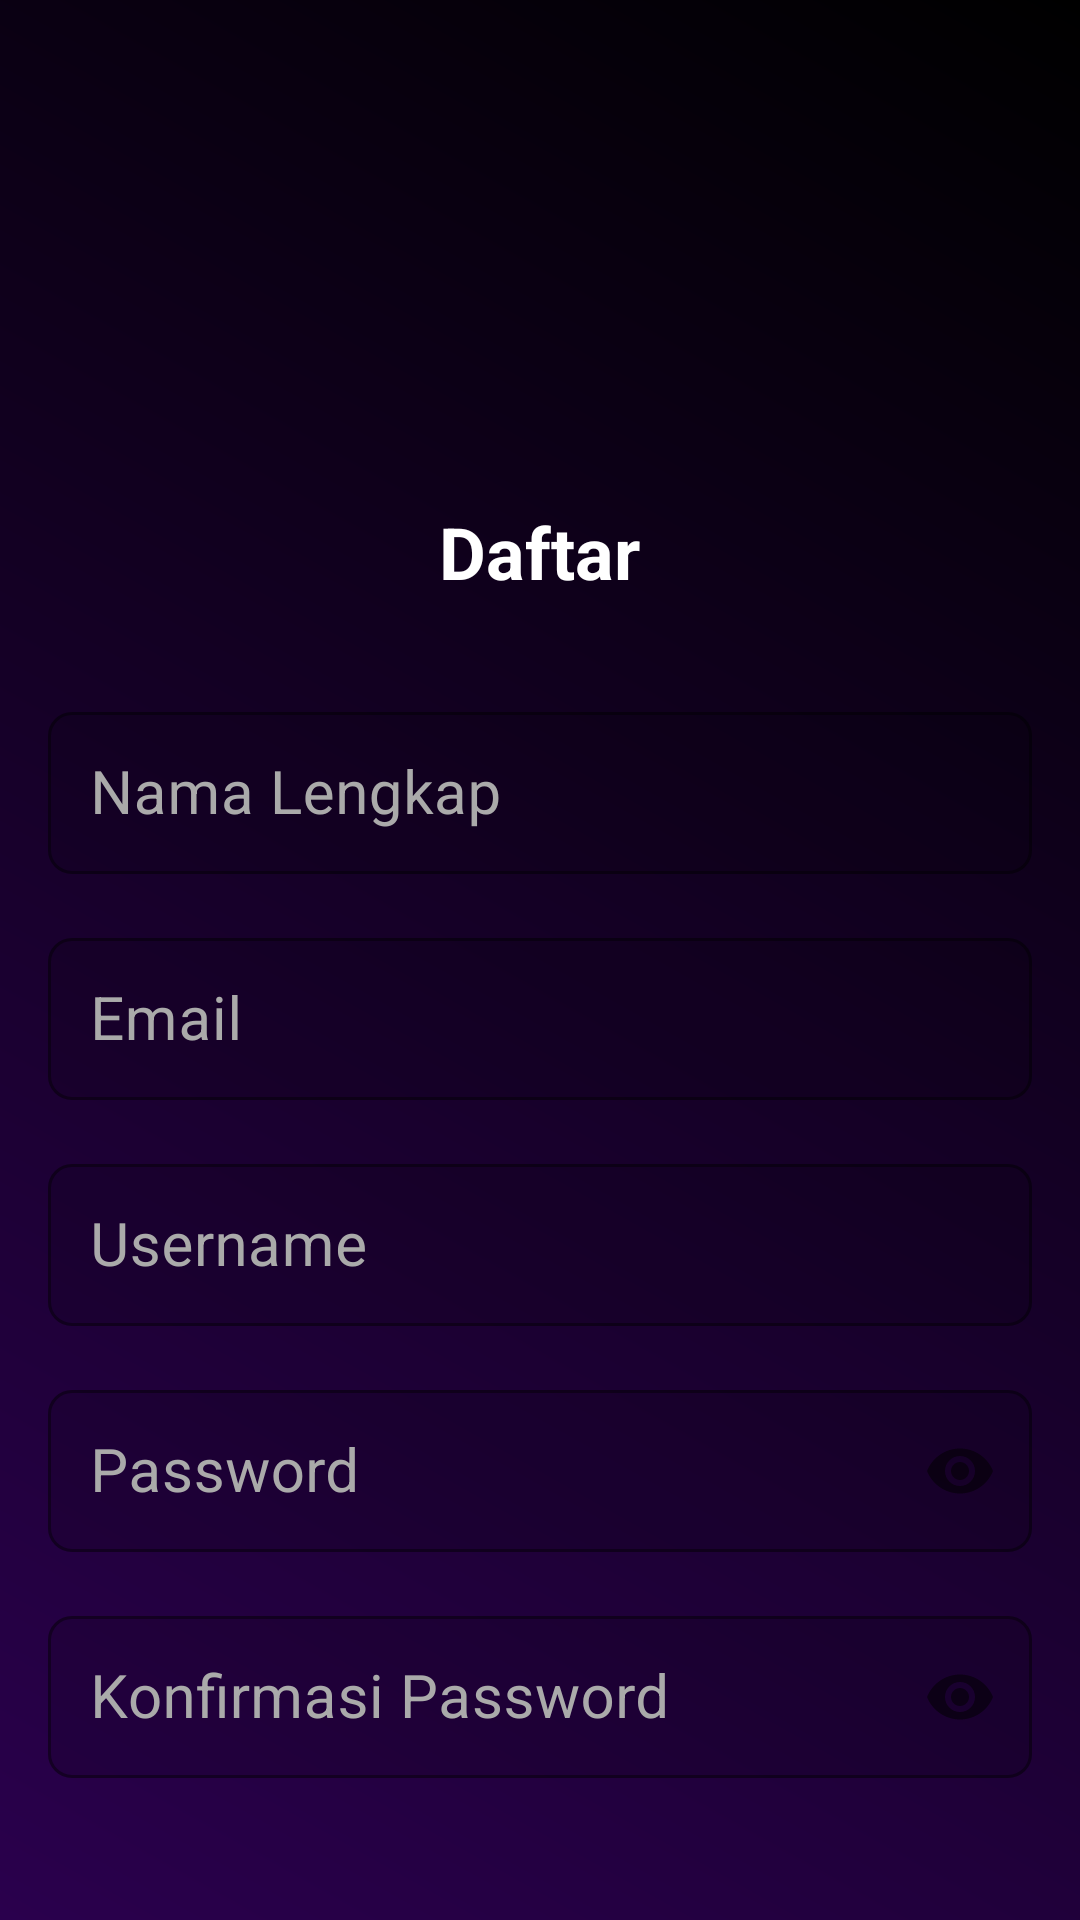

Produce the Android XML layout that renders to this screen, including the resource entries it uses.
<!-- AndroidManifest.xml: application theme AppTheme -->
<!-- res/layout/register.xml -->
<?xml version="1.0" encoding="utf-8"?>

<LinearLayout xmlns:android="http://schemas.android.com/apk/res/android"
    xmlns:app="http://schemas.android.com/apk/res-auto"
    android:layout_width="match_parent"
    android:layout_height="match_parent"
    android:orientation="vertical"
    android:padding="16dp"
    android:background="@drawable/gradient_background"
    android:gravity="center">

    <ImageView
        android:layout_width="120dp"
        android:layout_height="120dp"
        android:src="@drawable/logo_dreamlog"
        android:layout_marginBottom="32dp"
        android:contentDescription="DreamLog Logo"
        android:scaleType="fitCenter" />

    <TextView
        android:layout_width="wrap_content"
        android:layout_height="wrap_content"
        android:text="Daftar"
        android:textSize="24sp"
        android:textColor="#FFFFFF"
        android:textStyle="bold"
        android:layout_marginBottom="32dp" />

    <com.google.android.material.textfield.TextInputLayout
        android:layout_width="match_parent"
        android:layout_height="wrap_content"
        android:hint="Nama Lengkap"
        android:textColorHint="#AAAAAA"
        app:boxBackgroundMode="outline"
        app:boxStrokeColor="#FF00FF"
        app:hintTextColor="#AAAAAA"
        app:boxCornerRadiusTopStart="8dp"
        app:boxCornerRadiusTopEnd="8dp"
        app:boxCornerRadiusBottomStart="8dp"
        app:boxCornerRadiusBottomEnd="8dp"
        android:layout_marginBottom="16dp">

        <com.google.android.material.textfield.TextInputEditText
            android:id="@+id/editFullName"
            android:layout_width="match_parent"
            android:layout_height="54dp"
            android:textColor="#FFFFFF"
            android:textSize="20sp"
            android:padding="14dp"
            android:minHeight="54dp"/>
    </com.google.android.material.textfield.TextInputLayout>

    <com.google.android.material.textfield.TextInputLayout
        android:layout_width="match_parent"
        android:layout_height="wrap_content"
        android:hint="Email"
        android:textColorHint="#AAAAAA"
        app:boxBackgroundMode="outline"
        app:boxStrokeColor="#FF00FF"
        app:hintTextColor="#AAAAAA"
        app:boxCornerRadiusTopStart="8dp"
        app:boxCornerRadiusTopEnd="8dp"
        app:boxCornerRadiusBottomStart="8dp"
        app:boxCornerRadiusBottomEnd="8dp"
        android:layout_marginBottom="16dp">

        <com.google.android.material.textfield.TextInputEditText
            android:id="@+id/editEmail"
            android:layout_width="match_parent"
            android:layout_height="54dp"
            android:textColor="#FFFFFF"
            android:textSize="20sp"
            android:padding="14dp"
            android:minHeight="54dp"
            android:inputType="textEmailAddress" />
    </com.google.android.material.textfield.TextInputLayout>

    <com.google.android.material.textfield.TextInputLayout
        android:layout_width="match_parent"
        android:layout_height="wrap_content"
        android:hint="Username"
        android:textColorHint="#AAAAAA"
        app:boxBackgroundMode="outline"
        app:boxStrokeColor="#FF00FF"
        app:hintTextColor="#AAAAAA"
        app:boxCornerRadiusTopStart="8dp"
        app:boxCornerRadiusTopEnd="8dp"
        app:boxCornerRadiusBottomStart="8dp"
        app:boxCornerRadiusBottomEnd="8dp"
        android:layout_marginBottom="16dp">

        <com.google.android.material.textfield.TextInputEditText
            android:id="@+id/editUsername"
            android:layout_width="match_parent"
            android:layout_height="54dp"
            android:textColor="#FFFFFF"
            android:textSize="20sp"
            android:padding="14dp"
            android:minHeight="54dp"/>
    </com.google.android.material.textfield.TextInputLayout>

    <com.google.android.material.textfield.TextInputLayout
        android:layout_width="match_parent"
        android:layout_height="wrap_content"
        android:hint="Password"
        android:textColorHint="#AAAAAA"
        app:boxBackgroundMode="outline"
        app:boxStrokeColor="#FF00FF"
        app:hintTextColor="#AAAAAA"
        app:boxCornerRadiusTopStart="8dp"
        app:boxCornerRadiusTopEnd="8dp"
        app:boxCornerRadiusBottomStart="8dp"
        app:boxCornerRadiusBottomEnd="8dp"
        android:layout_marginBottom="16dp"
        app:passwordToggleEnabled="true">

        <com.google.android.material.textfield.TextInputEditText
            android:id="@+id/editPassword"
            android:layout_width="match_parent"
            android:layout_height="54dp"
            android:textColor="#FFFFFF"
            android:textSize="20sp"
            android:padding="14dp"
            android:minHeight="54dp"
            android:inputType="textPassword" />
    </com.google.android.material.textfield.TextInputLayout>

    <com.google.android.material.textfield.TextInputLayout
        android:layout_width="match_parent"
        android:layout_height="wrap_content"
        android:hint="Konfirmasi Password"
        android:textColorHint="#AAAAAA"
        app:boxBackgroundMode="outline"
        app:boxStrokeColor="#FF00FF"
        app:hintTextColor="#AAAAAA"
        app:boxCornerRadiusTopStart="8dp"
        app:boxCornerRadiusTopEnd="8dp"
        app:boxCornerRadiusBottomStart="8dp"
        app:boxCornerRadiusBottomEnd="8dp"
        android:layout_marginBottom="16dp"
        app:passwordToggleEnabled="true">

        <com.google.android.material.textfield.TextInputEditText
            android:id="@+id/editConfirmPassword"
            android:layout_width="match_parent"
            android:layout_height="54dp"
            android:textColor="#FFFFFF"
            android:textSize="20sp"
            android:padding="14dp"
            android:minHeight="54dp"
            android:inputType="textPassword" />
    </com.google.android.material.textfield.TextInputLayout>

    <Button
        android:id="@+id/btnRegister"
        android:layout_width="wrap_content"
        android:layout_height="wrap_content"
        android:text="Daftar"
        android:background="@drawable/rounded_button"
        android:textColor="#FFFFFF"
        android:layout_gravity="center"
        android:layout_marginBottom="16dp" />

    <TextView
        android:id="@+id/tvLogin"
        android:layout_width="wrap_content"
        android:layout_height="wrap_content"
        android:text="Sudah punya akun? Masuk di sini"
        android:textColor="#FFFFFF"
        android:textSize="14sp"
        android:layout_gravity="center" />
</LinearLayout>
<!-- resources referenced by this layout -->
<resources>
  <!-- drawable gradient_background (drawable) -->
  <?xml version="1.0" encoding="utf-8"?>
  
  <shape xmlns:android="http://schemas.android.com/apk/res/android">
      <gradient
          android:startColor="#2A004D"
          android:endColor="#000000"
          android:angle="45" />
  </shape>
  <!-- drawable rounded_button (drawable) -->
  <?xml version="1.0" encoding="utf-8"?>
  <shape xmlns:android="http://schemas.android.com/apk/res/android">
      <solid android:color="#725CAD" />
      <corners android:radius="24dp" />
      <padding android:left="16dp" android:top="8dp" android:right="16dp" android:bottom="8dp" />
  </shape>
  <style name="AppTheme" parent="Theme.MaterialComponents.Light.NoActionBar">
  
          <item name="colorOnPrimary">#FFFFFF</item>
      </style>
</resources>
